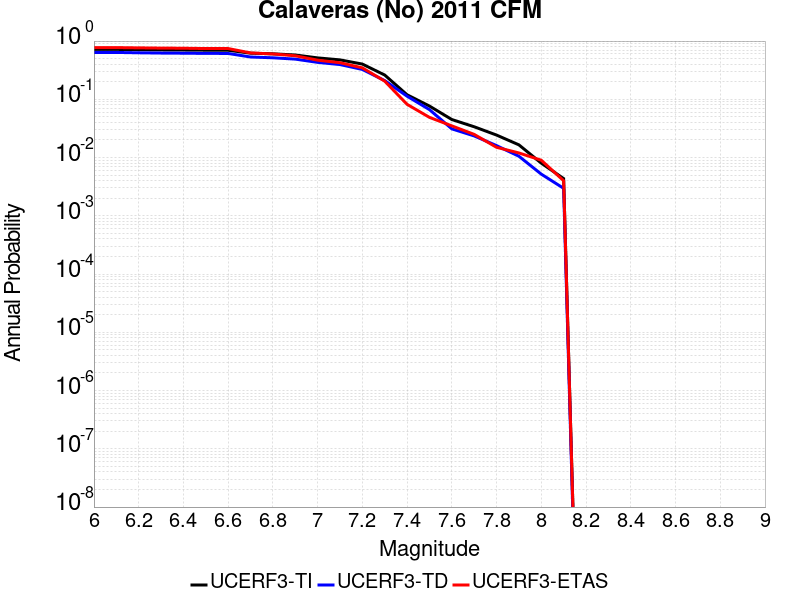

Values plotted in this chart, from the file beside it:
Magnitude, UCERF3-TI Prob, UCERF3-TD Prob, UCERF3-ETAS Prob
6.0, 0.7193, 0.6378, 0.772
6.1, 0.7193, 0.6378, 0.772
6.2, 0.7107, 0.6289, 0.764
6.3, 0.7044, 0.6222, 0.757
6.4, 0.701, 0.6187, 0.753
6.5, 0.6966, 0.6141, 0.744
6.6, 0.6948, 0.6125, 0.744
6.7, 0.6192, 0.5329, 0.626
6.8, 0.6042, 0.5163, 0.601
6.9, 0.5766, 0.4898, 0.559
7.0, 0.5143, 0.4309, 0.47
7.1, 0.4753, 0.3951, 0.425
7.2, 0.4026, 0.3257, 0.347
7.3, 0.2612, 0.2098, 0.205
7.4, 0.1197, 0.1131, 0.082
7.5, 0.07666, 0.06654, 0.049
7.6, 0.045, 0.0311, 0.035
7.7, 0.03379, 0.02352, 0.025
7.8, 0.02434, 0.01604, 0.015
7.9, 0.01653, 0.01054, 0.012
8.0, 0.008024, 0.005193, 0.009
8.1, 0.004354, 0.002964, 0.004
